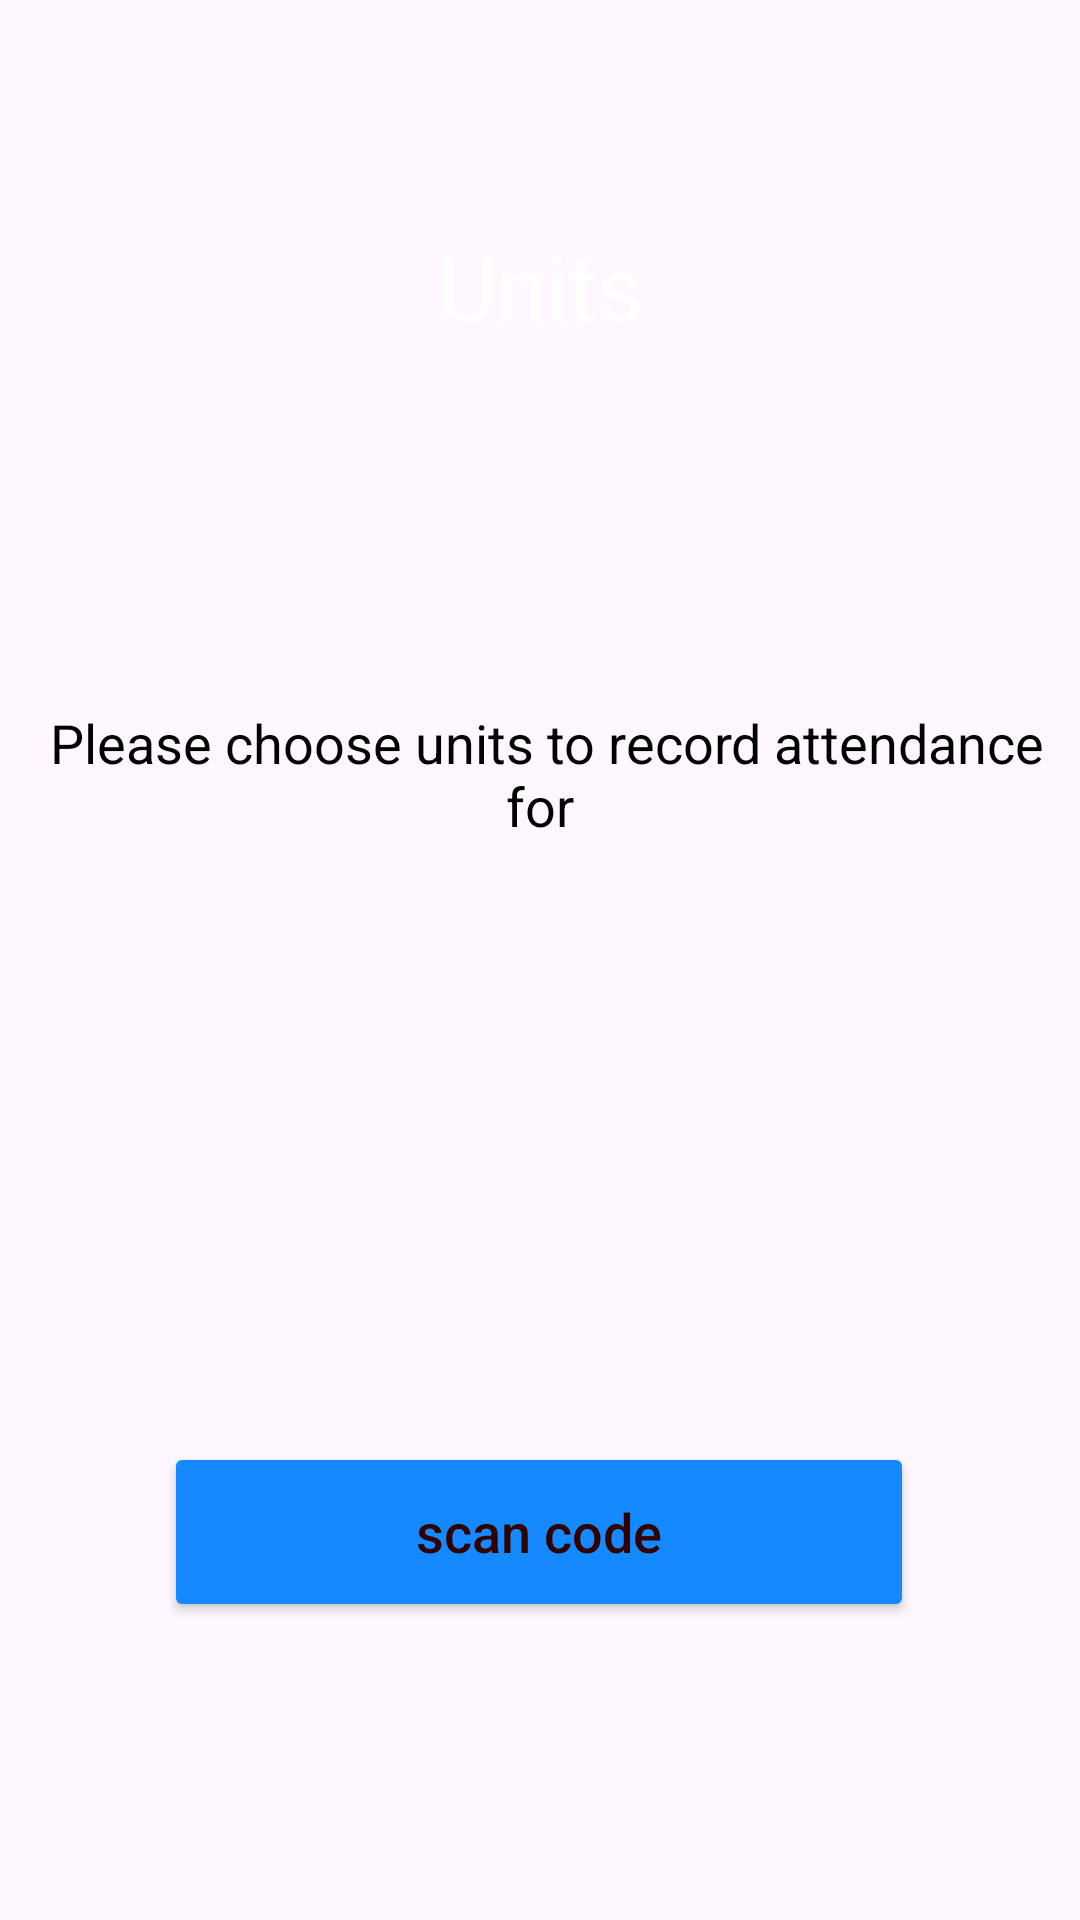

Produce the Android XML layout that renders to this screen, including the resource entries it uses.
<!-- AndroidManifest.xml: application theme Theme.AttFirebase -->
<!-- res/layout/activity_select_unit.xml -->
<?xml version="1.0" encoding="utf-8"?>
<androidx.constraintlayout.widget.ConstraintLayout xmlns:android="http://schemas.android.com/apk/res/android"
    xmlns:app="http://schemas.android.com/apk/res-auto"
    xmlns:tools="http://schemas.android.com/tools"
    android:layout_width="match_parent"
    android:layout_height="match_parent"
    android:background="@drawable/backgroundapp"
    tools:context=".units.SelectUnit">

    <TextView
        android:id="@+id/pickModulesText"
        android:layout_width="wrap_content"
        android:layout_height="wrap_content"
        android:layout_marginTop="75dp"
        android:text="Units"
        android:textColor="@android:color/white"
        android:textSize="30sp"
        app:layout_constraintEnd_toEndOf="parent"
        app:layout_constraintStart_toStartOf="parent"
        app:layout_constraintTop_toTopOf="parent" />

    <Button
        android:id="@+id/scanCodeBtn"
        android:layout_width="250dp"
        android:layout_height="60dp"
        android:layout_marginTop="50dp"
        android:backgroundTint="@color/blue2"
        android:text="scan code"
        android:textAllCaps="false"
        android:textColor="#330000"
        android:textSize="18sp"
        app:layout_constraintEnd_toEndOf="parent"
        app:layout_constraintHorizontal_bias="0.496"
        app:layout_constraintStart_toStartOf="parent"
        app:layout_constraintTop_toBottomOf="@+id/spinner" />

    <Spinner
        android:id="@+id/spinner"
        android:layout_width="0dp"
        android:layout_height="50dp"
        android:layout_marginStart="32dp"
        android:layout_marginTop="100dp"
        android:layout_marginEnd="32dp"
        android:background="@drawable/custom_spinner"
        app:layout_constraintEnd_toEndOf="parent"
        app:layout_constraintHorizontal_bias="0.0"
        app:layout_constraintStart_toStartOf="parent"
        app:layout_constraintTop_toBottomOf="@+id/pickModulePrompt" />

    <TextView
        android:id="@+id/pickModulePrompt"
        android:layout_width="wrap_content"
        android:layout_height="wrap_content"
        android:layout_marginTop="120dp"
        android:gravity="center|center_horizontal"
        android:text=" Please choose units to record attendance for"
        android:textColor="#000000"
        android:textSize="18sp"
        app:layout_constraintEnd_toEndOf="parent"
        app:layout_constraintStart_toStartOf="parent"
        app:layout_constraintTop_toBottomOf="@+id/pickModulesText" />


</androidx.constraintlayout.widget.ConstraintLayout>
<!-- resources referenced by this layout -->
<resources>
  <color name="blue2">#1589ff</color>
  <style name="Theme.AttFirebase" parent="Base.Theme.AttFirebase" />
  <style name="Base.Theme.AttFirebase" parent="Theme.Material3.DayNight.NoActionBar">
          
          
      </style>
</resources>
